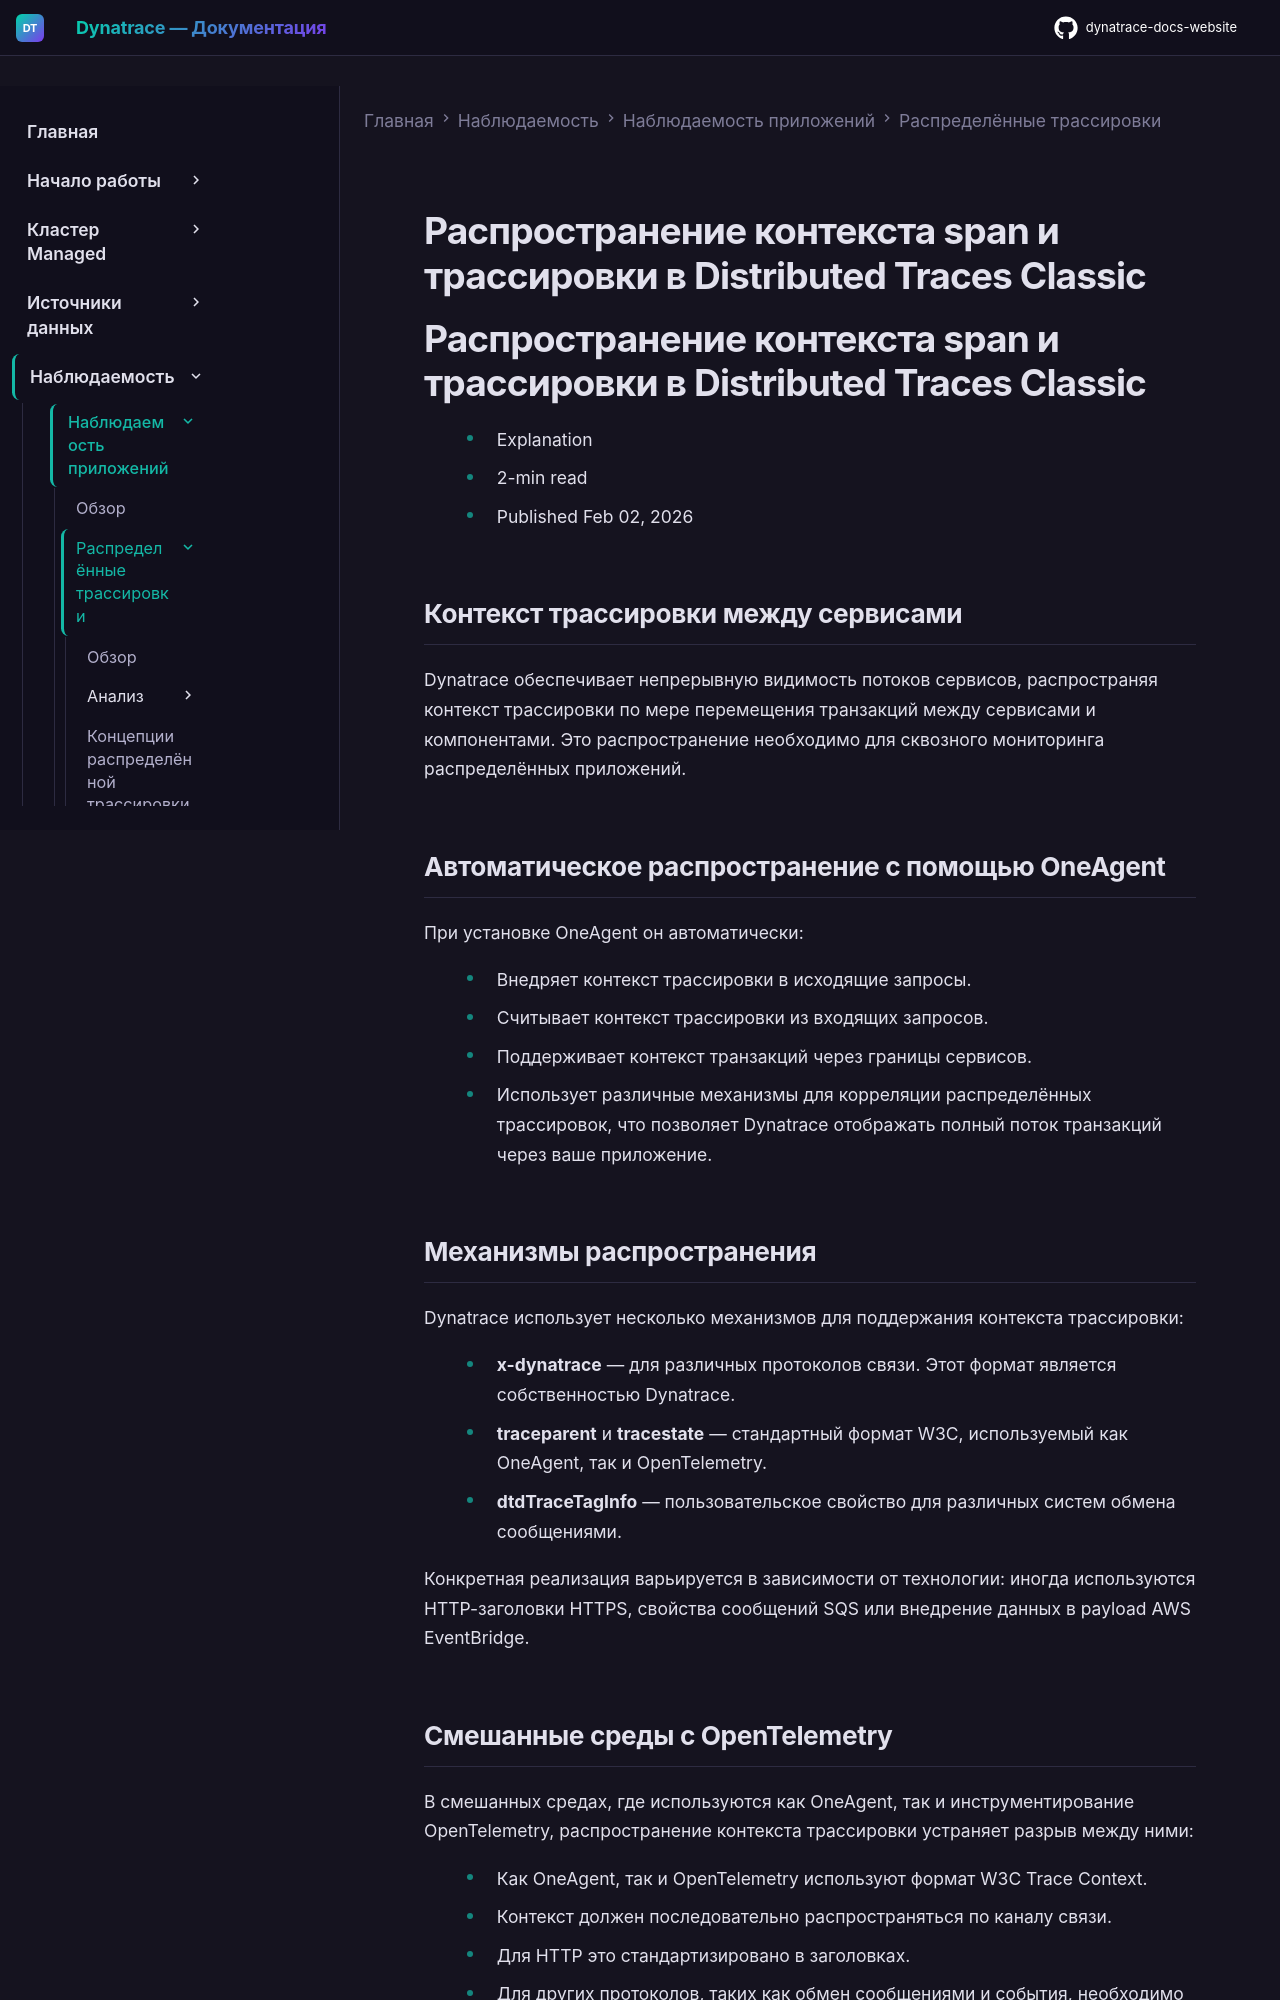

repository: Yerkebulan-Ardabayev/dynatrace-docs-website · page: managed-ru/observe/application-observability/distributed-traces/context-propagation/index.html · generator: mkdocs

---
title: Распространение контекста span и трассировки в Distributed Traces Classic
source: https://docs.dynatrace.com/managed/observe/application-observability/distributed-traces/context-propagation
scraped: 2026-05-12T12:01:23.243568
---

# Распространение контекста span и трассировки в Distributed Traces Classic

# Распространение контекста span и трассировки в Distributed Traces Classic

* Explanation
* 2-min read
* Published Feb 02, 2026

## Контекст трассировки между сервисами

Dynatrace обеспечивает непрерывную видимость потоков сервисов, распространяя контекст трассировки по мере перемещения транзакций между сервисами и компонентами. Это распространение необходимо для сквозного мониторинга распределённых приложений.

## Автоматическое распространение с помощью OneAgent

При установке OneAgent он автоматически:

* Внедряет контекст трассировки в исходящие запросы.
* Считывает контекст трассировки из входящих запросов.
* Поддерживает контекст транзакций через границы сервисов.
* Использует различные механизмы для корреляции распределённых трассировок, что позволяет Dynatrace отображать полный поток транзакций через ваше приложение.

## Механизмы распространения

Dynatrace использует несколько механизмов для поддержания контекста трассировки:

* **x-dynatrace** — для различных протоколов связи. Этот формат является собственностью Dynatrace.
* **traceparent** и **tracestate** — стандартный формат W3C, используемый как OneAgent, так и OpenTelemetry.
* **dtdTraceTagInfo** — пользовательское свойство для различных систем обмена сообщениями.

Конкретная реализация варьируется в зависимости от технологии: иногда используются HTTP-заголовки HTTPS, свойства сообщений SQS или внедрение данных в payload AWS EventBridge.
